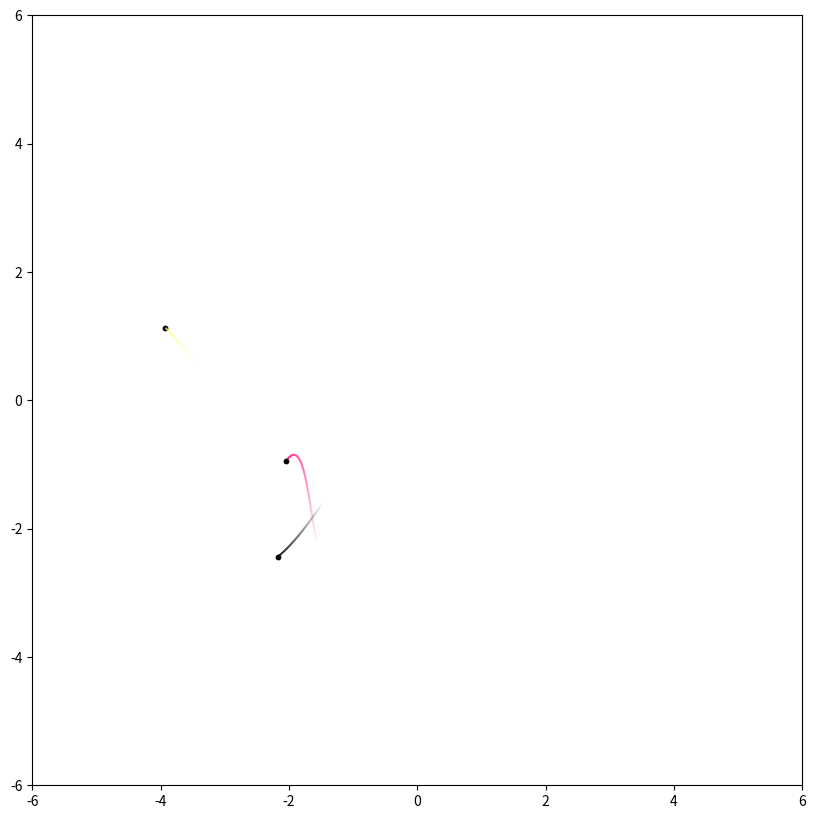

The matplotlib source for this figure:
import numpy as np
import matplotlib.pyplot as plt
from matplotlib.collections import LineCollection

"""
Create Your Own N-body Simulation (With Python)
[redacted]
Simulate orbits of stars interacting due to gravity
Code calculates pairwise forces according to Newton's Law of Gravity
"""

# intitial colour rgb and alpha
colours = [np.array([0, 255, 255])/255, np.array([255, 0, 127])/255, np.array([63, 191, 63])/255, np.array([255, 255, 102])/255, np.array([0, 0, 0])]
alpha = 1

def fade_line(x, y, colour, alpha):
    # make LineCollection
    Npts = len(x)

    # create colours array
    colours = np.zeros((Npts, 4))
    colours[:, 0:3] = colour
    colours[:, 3] = alpha*np.linspace(0, 1, Npts)

    # N-1 segments for N points
    # (x, y) start point and (x2, y2) end point
    segments = np.zeros((Npts-1, 2, 2))
    # segment start values - slice of last value
    segments[:, 0, 0] = x[:-1]
    segments[:, 0, 1] = y[:-1]
    # segements end values - slice of first value
    segments[:, 1, 0] = x[1:]
    segments[:, 1, 1] = y[1:]

    lc = LineCollection(segments, color=colours)
    return lc

def getAcc( pos, mass, G, softening ):
    """
    Calculate the acceleration on each particle due to Newton's Law 
    pos  is an N x 3 matrix of positions
    mass is an N x 1 vector of masses
    G is Newton's Gravitational constant
    softening is the softening length
    a is N x 3 matrix of accelerations
    """
    # positions r = [x,y,z] for all particles
    x = pos[:,0:1]
    y = pos[:,1:2]
    z = pos[:,2:3]

    # matrix that stores all pairwise particle separations: r_j - r_i
    dx = x.T - x
    dy = y.T - y
    dz = z.T - z

    # matrix that stores 1/r^3 for all particle pairwise particle separations 
    inv_r3 = (dx**2 + dy**2 + dz**2 + softening**2)
    inv_r3[inv_r3>0] = inv_r3[inv_r3>0]**(-1.5)

    ax = G * (dx * inv_r3) @ mass
    ay = G * (dy * inv_r3) @ mass
    az = G * (dz * inv_r3) @ mass
    
    # pack together the acceleration components
    a = np.hstack((ax,ay,az))

    return a
    
def getEnergy( pos, vel, mass, G ):
    """
    Get kinetic energy (KE) and potential energy (PE) of simulation
    pos is N x 3 matrix of positions
    vel is N x 3 matrix of velocities
    mass is an N x 1 vector of masses
    G is Newton's Gravitational constant
    KE is the kinetic energy of the system
    PE is the potential energy of the system
    """
    # Kinetic Energy:
    KE = 0.5 * np.sum(np.sum( mass * vel**2 ))


    # Potential Energy:

    # positions r = [x,y,z] for all particles
    x = pos[:,0:1]
    y = pos[:,1:2]
    z = pos[:,2:3]

    # matrix that stores all pairwise particle separations: r_j - r_i
    dx = x.T - x
    dy = y.T - y
    dz = z.T - z

    # matrix that stores 1/r for all particle pairwise particle separations 
    inv_r = np.sqrt(dx**2 + dy**2 + dz**2)
    inv_r[inv_r>0] = 1.0/inv_r[inv_r>0]

    # sum over upper triangle, to count each interaction only once
    PE = G * np.sum(np.sum(np.triu(-(mass*mass.T)*inv_r,1)))
    
    return KE, PE;


def main():
    """ N-body simulation """
    
    # Simulation parameters
    N         = 4    # Number of particles
    t         = 0      # current time of the simulation
    tEnd      = 2.0   # time at which simulation ends
    dt        = 0.01   # timestep
    softening = 0.1    # softening length
    G         = 1.0    # Newton's Gravitational Constant
    plotRealTime = True # switch on for plotting as the simulation goes along
    
    # Generate Initial Conditions
    np.random.seed(17)            # set the random number generator seed
    
    mass = 20.0*np.ones((N,1))/N  # total mass of particles is 20
    pos  = np.random.randn(N,3)   # randomly selected positions and velocities
    vel  = np.random.randn(N,3)
    # print(pos)
    # star
    mass = np.vstack((mass, np.array([[50]])))
    pos = np.vstack((pos, np.array([0, 0, 0])))
    vel = np.vstack((vel, np.array([0, 0, 0])))
    # print(pos)
    
    # Convert to Center-of-Mass frame
    vel -= np.mean(mass * vel,0) / np.mean(mass)
    
    # calculate initial gravitational accelerations
    acc = getAcc( pos, mass, G, softening )
    
    # # calculate initial energy of system
    # KE, PE  = getEnergy( pos, vel, mass, G )
    
    # number of timesteps
    Nt = int(np.ceil(tEnd/dt))
    
    # save energies, particle orbits for plotting trails
    pos_save = np.zeros((N+1,3,Nt+1))
    pos_save[:,:,0] = pos
    # KE_save = np.zeros(Nt+1)
    # KE_save[0] = KE
    # PE_save = np.zeros(Nt+1)
    # PE_save[0] = PE
    t_all = np.arange(Nt+1)*dt
    
    # prep figure
    fig = plt.figure(figsize=(10, 10), dpi=150)
    ax1 = plt.subplot()
    
    # Simulation Main Loop
    for i in range(Nt):
        # (1/2) kick
        vel += acc * dt/2.0
        
        # drift
        pos += vel * dt
        
        # update accelerations
        acc = getAcc( pos, mass, G, softening )
        
        # (1/2) kick
        vel += acc * dt/2.0
        
        # update time
        t += dt
        
        # # get energy of system
        # KE, PE  = getEnergy( pos, vel, mass, G )
        
        # save energies, positions for plotting trail
        pos_save[:,:,i+1] = pos
        # KE_save[i+1] = KE
        # PE_save[i+1] = PE
        
        # plot in real time
        if plotRealTime or (i == Nt-1):
            plt.sca(ax1)
            plt.cla()
            xx = pos_save[:,0,max(i-50,0):i+1]
            yy = pos_save[:,1,max(i-50,0):i+1]
            # plt.scatter(xx,yy,s=1,color=[.7,.7,1])
            plt.scatter(pos[:,0],pos[:,1],s=10,color='black')
            # print(pos_save)
            # print
            for i in range(0, N+1):
                lc = fade_line(xx[i], yy[i], colours[i], alpha)
                ax1.add_collection(lc)
            ax1.set(xlim=(-6, 6), ylim=(-6, 6))
            ax1.set_aspect('equal', 'box')
            # ax1.set_xticks([-2,-1,0,1,2])
            # ax1.set_yticks([-2,-1,0,1,2])
            
            # plt.sca(ax2)
            # plt.cla()
            # plt.scatter(t_all,KE_save,color='red',s=1,label='KE' if i == Nt-1 else "")
            # plt.scatter(t_all,PE_save,color='blue',s=1,label='PE' if i == Nt-1 else "")
            # plt.scatter(t_all,KE_save+PE_save,color='black',s=1,label='Etot' if i == Nt-1 else "")
            # ax2.set(xlim=(0, tEnd), ylim=(-300, 300))
            # ax2.set_aspect(0.007)
            
            plt.pause(0.001)
        
    
    
    # # add labels/legend
    # plt.sca(ax2)
    # plt.xlabel('time')
    # plt.ylabel('energy')
    # ax2.legend(loc='upper right')
    
    # Save figure
    # plt.savefig('nbody.png',dpi=240)
    plt.show()
        
    return 0
    


  
if __name__== "__main__":
  main()